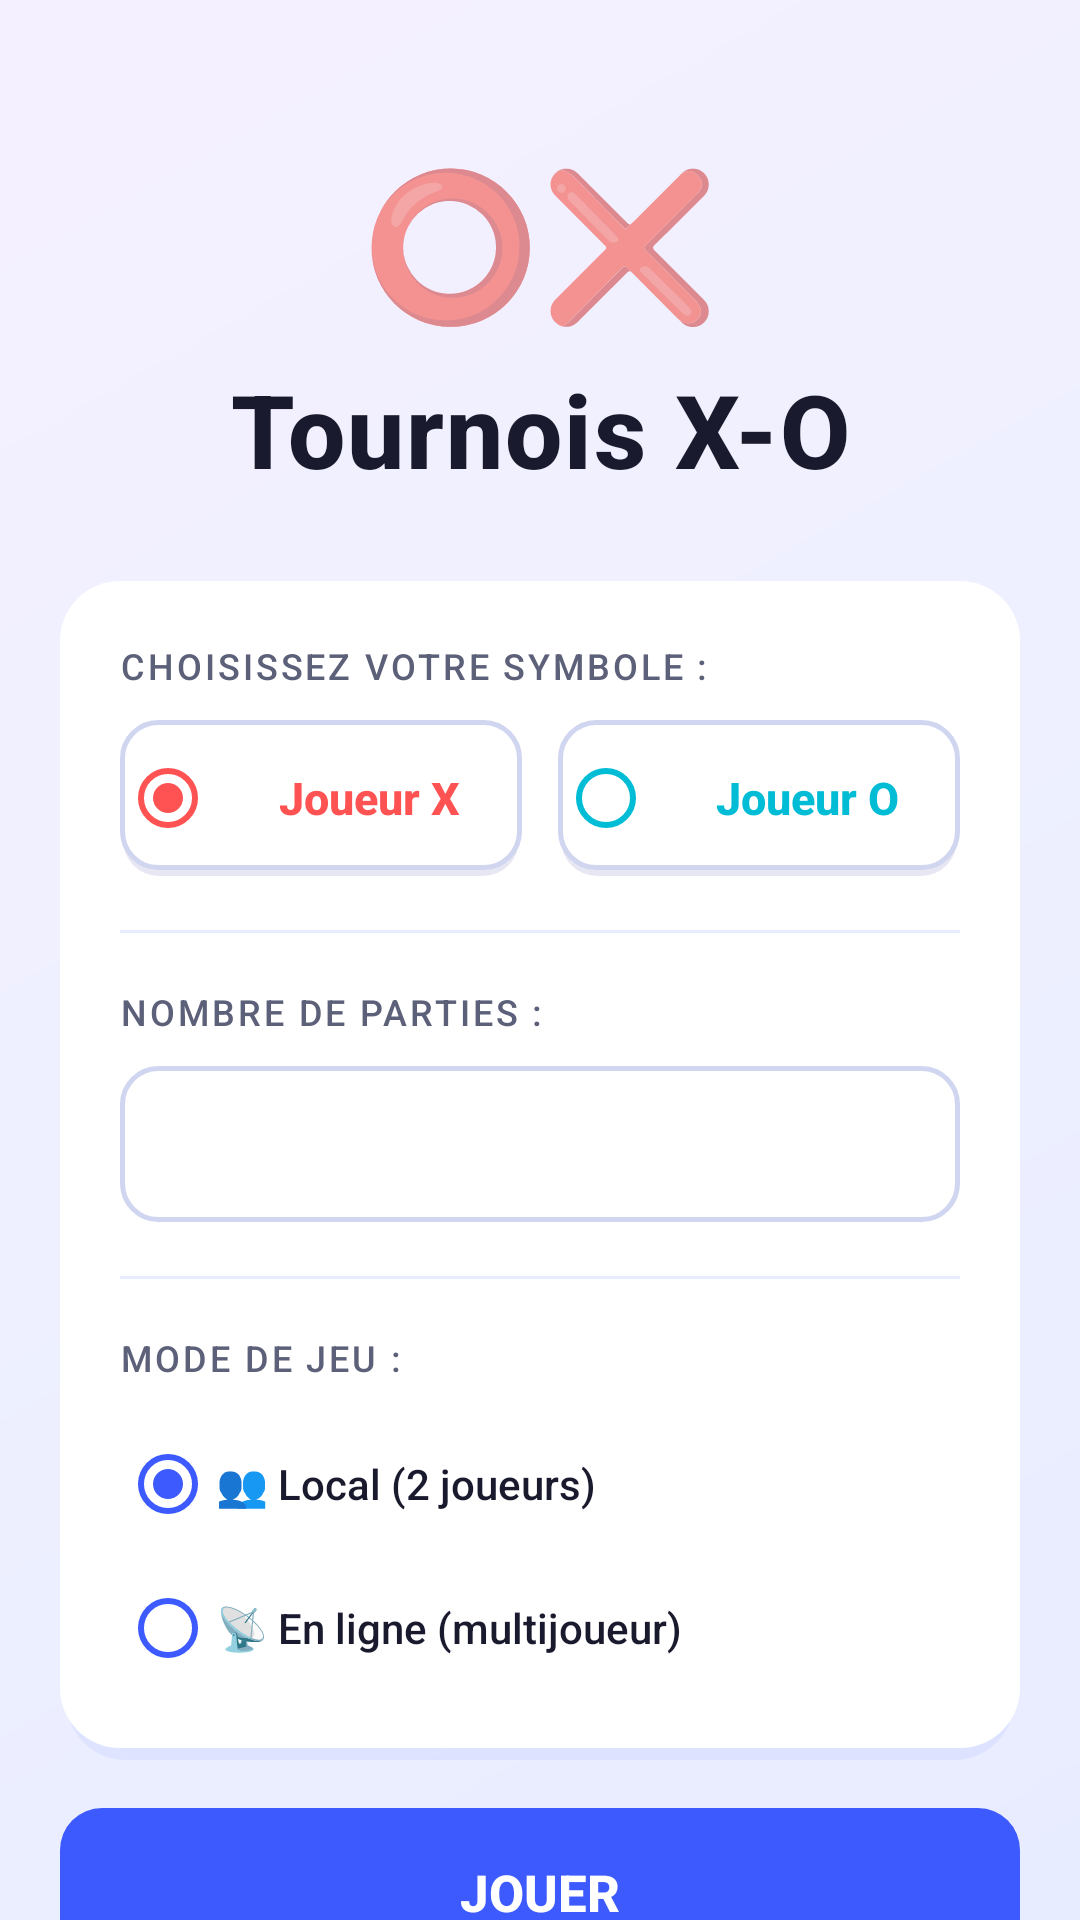

Write the Android layout XML for this screen, with the resource values it uses.
<!-- AndroidManifest.xml: application theme Theme.XOTournament -->
<!-- res/layout/activity_home.xml -->
<?xml version="1.0" encoding="utf-8"?>
<ScrollView
    xmlns:android="http://schemas.android.com/apk/res/android"
    android:layout_width="match_parent"
    android:layout_height="match_parent"
    android:background="@drawable/background_main"
    android:fillViewport="true"
    android:scrollbars="none">

    <LinearLayout
        android:layout_width="match_parent"
        android:layout_height="wrap_content"
        android:orientation="vertical"
        android:paddingStart="20dp"
        android:paddingEnd="20dp"
        android:paddingTop="48dp"
        android:paddingBottom="32dp">

        
        <LinearLayout
            android:layout_width="match_parent"
            android:layout_height="wrap_content"
            android:orientation="vertical"
            android:gravity="center"
            android:layout_marginBottom="28dp">

            <TextView
                android:id="@+id/tv_home_icon"
                android:layout_width="wrap_content"
                android:layout_height="wrap_content"
                android:text="⭕❌"
                android:textSize="48sp"
                android:gravity="center"
                android:layout_marginBottom="8dp" />

            <TextView
                android:id="@+id/tv_home_title"
                android:layout_width="wrap_content"
                android:layout_height="wrap_content"
                android:text="@string/home_title"
                android:textSize="34sp"
                android:textStyle="bold"
                android:textColor="@color/color_text_primary"
                android:gravity="center"
                android:letterSpacing="0.02" />

        </LinearLayout>

        
        <LinearLayout
            android:id="@+id/panel_config"
            android:layout_width="match_parent"
            android:layout_height="wrap_content"
            android:orientation="vertical"
            android:background="@drawable/panel_background"
            android:padding="20dp"
            android:layout_marginBottom="16dp">

            
            <TextView
                android:layout_width="match_parent"
                android:layout_height="wrap_content"
                android:text="@string/home_choose_symbol"
                android:textSize="12sp"
                android:textAllCaps="true"
                android:letterSpacing="0.08"
                android:textColor="@color/color_text_secondary"
                android:layout_marginBottom="10dp" />

            <RadioGroup
                android:id="@+id/rg_symbol"
                android:layout_width="match_parent"
                android:layout_height="wrap_content"
                android:orientation="horizontal"
                android:layout_marginBottom="18dp">

                <RadioButton
                    android:id="@+id/rb_symbol_x"
                    android:layout_width="0dp"
                    android:layout_height="52dp"
                    android:layout_weight="1"
                    android:text="@string/home_symbol_x"
                    android:textSize="15sp"
                    android:textStyle="bold"
                    android:textColor="@color/color_player_x"
                    android:buttonTint="@color/color_player_x"
                    android:background="@drawable/cell_background"
                    android:gravity="center"
                    android:paddingStart="12dp"
                    android:paddingEnd="12dp"
                    android:layout_marginEnd="6dp"
                    android:checked="true" />

                <RadioButton
                    android:id="@+id/rb_symbol_o"
                    android:layout_width="0dp"
                    android:layout_height="52dp"
                    android:layout_weight="1"
                    android:text="@string/home_symbol_o"
                    android:textSize="15sp"
                    android:textStyle="bold"
                    android:textColor="@color/color_player_o"
                    android:buttonTint="@color/color_player_o"
                    android:background="@drawable/cell_background"
                    android:gravity="center"
                    android:paddingStart="12dp"
                    android:paddingEnd="12dp"
                    android:layout_marginStart="6dp" />

            </RadioGroup>

            <View
                android:layout_width="match_parent"
                android:layout_height="1dp"
                android:background="@drawable/divider_horizontal"
                android:layout_marginBottom="18dp" />

            
            <TextView
                android:layout_width="match_parent"
                android:layout_height="wrap_content"
                android:text="@string/home_choose_rounds"
                android:textSize="12sp"
                android:textAllCaps="true"
                android:letterSpacing="0.08"
                android:textColor="@color/color_text_secondary"
                android:layout_marginBottom="10dp" />

            <Spinner
                android:id="@+id/spinner_rounds"
                android:layout_width="match_parent"
                android:layout_height="52dp"
                android:background="@drawable/spinner_background"
                android:paddingStart="14dp"
                android:paddingEnd="14dp"
                android:textSize="15sp"
                android:layout_marginBottom="18dp" />

            <View
                android:layout_width="match_parent"
                android:layout_height="1dp"
                android:background="@drawable/divider_horizontal"
                android:layout_marginBottom="18dp" />

            
            <TextView
                android:layout_width="match_parent"
                android:layout_height="wrap_content"
                android:text="@string/home_mode_label"
                android:textSize="12sp"
                android:textAllCaps="true"
                android:letterSpacing="0.08"
                android:textColor="@color/color_text_secondary"
                android:layout_marginBottom="10dp" />

            <RadioGroup
                android:id="@+id/rg_game_mode"
                android:layout_width="match_parent"
                android:layout_height="wrap_content"
                android:orientation="vertical">

                <RadioButton
                    android:id="@+id/rb_mode_local"
                    android:layout_width="match_parent"
                    android:layout_height="48dp"
                    android:text="@string/home_mode_local"
                    android:textSize="14sp"
                    android:textColor="@color/color_text_primary"
                    android:buttonTint="@color/color_primary"
                    android:checked="true"
                    android:gravity="center_vertical" />

                <RadioButton
                    android:id="@+id/rb_mode_online"
                    android:layout_width="match_parent"
                    android:layout_height="48dp"
                    android:text="@string/home_mode_online"
                    android:textSize="14sp"
                    android:textColor="@color/color_text_primary"
                    android:buttonTint="@color/color_primary"
                    android:gravity="center_vertical" />

            </RadioGroup>

        </LinearLayout>

        
        <androidx.appcompat.widget.AppCompatButton
            android:id="@+id/btn_play"
            android:layout_width="match_parent"
            android:layout_height="56dp"
            android:text="@string/home_btn_play"
            android:textSize="17sp"
            android:textStyle="bold"
            android:textColor="#FFFFFF"
            android:background="@drawable/button_primary"
            android:layout_marginBottom="12dp"
            android:gravity="center"
            android:stateListAnimator="@null" />

        <androidx.appcompat.widget.AppCompatButton
            android:id="@+id/btn_rules"
            android:layout_width="match_parent"
            android:layout_height="52dp"
            android:text="@string/home_btn_rules"
            android:textSize="15sp"
            android:textStyle="bold"
            android:textColor="@color/color_primary"
            android:background="@drawable/button_secondary"
            android:layout_marginBottom="12dp"
            android:gravity="center"
            android:stateListAnimator="@null" />

        <androidx.appcompat.widget.AppCompatButton
            android:id="@+id/btn_last_score"
            android:layout_width="match_parent"
            android:layout_height="52dp"
            android:text="@string/home_btn_last_score"
            android:textSize="14sp"
            android:textStyle="bold"
            android:textColor="@color/color_primary"
            android:background="@drawable/button_secondary"
            android:layout_marginBottom="20dp"
            android:gravity="center"
            android:stateListAnimator="@null" />

        
        <LinearLayout
            android:id="@+id/panel_voice_info"
            android:layout_width="match_parent"
            android:layout_height="wrap_content"
            android:orientation="horizontal"
            android:background="@drawable/panel_background"
            android:padding="14dp"
            android:gravity="center_vertical">

            <TextView
                android:layout_width="0dp"
                android:layout_height="wrap_content"
                android:layout_weight="1"
                android:text="@string/home_voice_info"
                android:textSize="13sp"
                android:textColor="@color/color_text_secondary"
                android:lineSpacingMultiplier="1.3" />

        </LinearLayout>

    </LinearLayout>
</ScrollView>
<!-- resources referenced by this layout -->
<resources>
  <color name="color_player_o">#00BCD4</color>
  <color name="color_player_x">#FF5252</color>
  <color name="color_primary">#3D5AFE</color>
  <color name="color_text_primary">#1A1A2E</color>
  <color name="color_text_secondary">#5C6078</color>
  <!-- drawable background_main (drawable) -->
  <?xml version="1.0" encoding="utf-8"?>
  <shape xmlns:android="http://schemas.android.com/apk/res/android"
      android:shape="rectangle">
      <gradient
          android:type="linear"
          android:angle="135"
          android:startColor="@color/gradient_start"
          android:centerColor="#EEF0FF"
          android:endColor="@color/gradient_end" />
  </shape>
  <!-- drawable divider_horizontal (drawable) -->
  <?xml version="1.0" encoding="utf-8"?>
  <shape xmlns:android="http://schemas.android.com/apk/res/android"
      android:shape="rectangle">
      <solid android:color="@color/color_divider" />
      <size android:height="1dp" />
  </shape>
  <!-- drawable panel_background (drawable) -->
  <?xml version="1.0" encoding="utf-8"?>
  <layer-list xmlns:android="http://schemas.android.com/apk/res/android">
      
      <item android:top="4dp" android:left="2dp" android:right="2dp">
          <shape android:shape="rectangle">
              <solid android:color="#133D5AFE" />
              <corners android:radius="20dp" />
          </shape>
      </item>
      
      <item android:bottom="4dp">
          <shape android:shape="rectangle">
              <solid android:color="@color/color_panel" />
              <corners android:radius="20dp" />
          </shape>
      </item>
  </layer-list>
  <string name="home_btn_last_score">Dernier tournoi sauvegardé</string>
  <string name="home_btn_play">Jouer</string>
  <string name="home_btn_rules">Principe du jeu</string>
  <string name="home_choose_rounds">Nombre de parties :</string>
  <string name="home_choose_symbol">Choisissez votre symbole :</string>
  <string name="home_mode_label">Mode de jeu :</string>
  <string name="home_mode_local">👥 Local (2 joueurs)</string>
  <string name="home_mode_online">📡 En ligne (multijoueur)</string>
  <string name="home_symbol_o">Joueur O</string>
  <string name="home_symbol_x">Joueur X</string>
  <string name="home_title">Tournois X-O </string>
  <string name="home_voice_info">🎤 Mode vocal disponible </string>
  <style name="Theme.XOTournament" parent="Theme.MaterialComponents.Light.NoActionBar">
          <item name="colorPrimary">@color/color_primary</item>
          <item name="colorPrimaryDark">@color/color_primary_dark</item>
          <item name="colorAccent">@color/color_accent</item>
          <item name="android:windowBackground">@color/color_background</item>
          <item name="android:statusBarColor">@color/color_primary_dark</item>
          <item name="android:navigationBarColor">@color/color_primary_dark</item>
          <item name="android:fontFamily">sans-serif-medium</item>
      </style>
  <color name="gradient_start">#E8ECFF</color>
  <color name="gradient_end">#F5F0FF</color>
  <color name="color_primary_dark">#0031CA</color>
  <color name="color_primary_light">#8187FF</color>
  <color name="color_cell_pressed">#E8ECFF</color>
  <color name="color_cell_bg">#FFFFFF</color>
  <color name="color_cell_border">#D0D5F0</color>
  <color name="color_divider">#E8ECFF</color>
  <color name="color_panel">#FFFFFF</color>
  <color name="color_surface">#FFFFFF</color>
  <color name="color_accent">#FFD600</color>
  <color name="color_background">#F0F2FF</color>
</resources>
